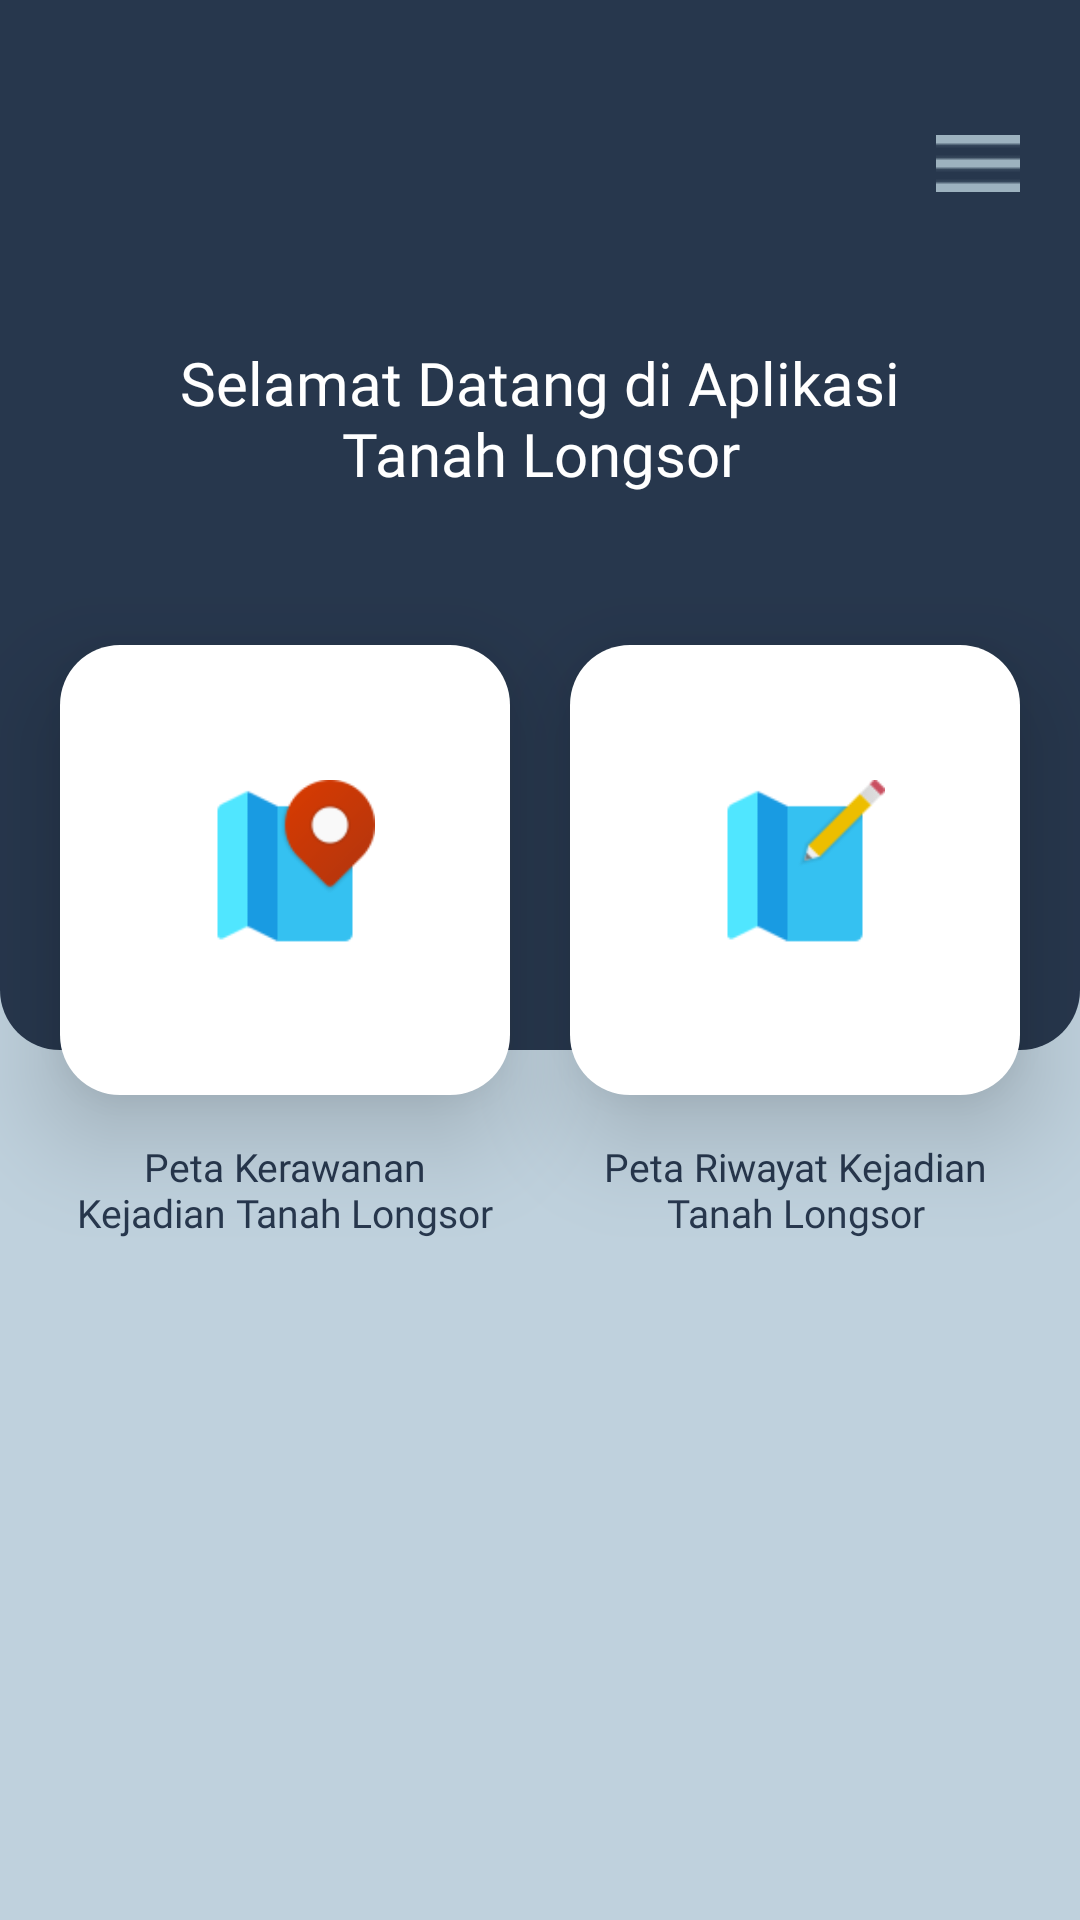

Android layout source for this screen:
<!-- AndroidManifest.xml: activity theme Theme.Design.NoActionBar -->
<!-- res/layout/activity_main.xml -->
<androidx.constraintlayout.widget.ConstraintLayout xmlns:android="http://schemas.android.com/apk/res/android"
    xmlns:app="http://schemas.android.com/apk/res-auto"
    xmlns:tools="http://schemas.android.com/tools"
    android:layout_width="match_parent"
    android:layout_height="match_parent"
    android:background="#BFD1DD"
    tools:context=".MainActivity">

    <LinearLayout
        android:id="@+id/rectangle"
        android:layout_width="match_parent"
        android:layout_height="350dp"
        android:background="@drawable/rectangle_dashboard"
        android:gravity="start"
        android:orientation="vertical"
        app:layout_constraintEnd_toEndOf="parent"
        app:layout_constraintStart_toStartOf="parent"
        app:layout_constraintTop_toTopOf="@+id/flowLayout">


        <androidx.appcompat.widget.LinearLayoutCompat
            android:id="@+id/linearLayoutCompat"
            android:layout_width="match_parent"
            android:layout_height="wrap_content"
            android:layout_marginTop="25dp"
            android:gravity="end"
            android:orientation="horizontal"
            android:padding="20dp"
            app:layout_constraintTop_toTopOf="parent">

            <ImageView
                android:id="@+id/menu_drawer"
                android:layout_width="wrap_content"
                android:layout_height="wrap_content"
                android:src="@drawable/menu" />
        </androidx.appcompat.widget.LinearLayoutCompat>

        <androidx.appcompat.widget.LinearLayoutCompat
            android:id="@+id/linearLayoutCompat2"
            android:layout_width="match_parent"
            android:layout_height="wrap_content"
            android:layout_marginTop="20dp"
            android:gravity="center"
            android:orientation="horizontal"
            android:padding="10dp"
            app:layout_constraintTop_toBottomOf="@+id/linearLayoutCompat">

            <TextView
                android:layout_width="250dp"
                android:layout_height="match_parent"
                android:fontFamily="@font/dmsans1"
                android:text="Selamat Datang di Aplikasi Tanah Longsor"
                android:textAlignment="center"
                android:textColor="@color/white"
                android:textSize="20sp" />
        </androidx.appcompat.widget.LinearLayoutCompat>

    </LinearLayout>


    <androidx.constraintlayout.helper.widget.Flow
        android:id="@+id/flowLayout"
        android:layout_width="match_parent"
        android:layout_height="0dp"
        android:layout_marginBottom="60dp"
        app:constraint_referenced_ids="icon_petakerawanan, icon_petariwayat"
        app:flow_horizontalGap="0dp"
        app:flow_verticalGap="5dp"
        app:layout_constraintBottom_toBottomOf="parent"
        app:layout_constraintEnd_toEndOf="parent"
        app:layout_constraintStart_toStartOf="parent"
        app:layout_constraintTop_toTopOf="parent" />


    <ImageView
        android:id="@+id/icon_petakerawanan"
        android:layout_width="150dp"
        android:layout_height="150dp"
        android:background="@drawable/image_bg"
        android:elevation="20dp"
        android:padding="45dp"
        android:src="@drawable/maps"
        app:layout_constraintStart_toStartOf="@+id/flowLayout"
        app:layout_constraintTop_toTopOf="@+id/flowLayout" />


    <ImageView
        android:id="@+id/icon_petariwayat"
        android:layout_width="150dp"
        android:layout_height="150dp"
        android:background="@drawable/image_bg"
        android:elevation="20dp"
        android:padding="45dp"
        android:src="@drawable/history"
        app:layout_constraintStart_toEndOf="@+id/icon_petakerawanan"
        app:layout_constraintTop_toTopOf="@+id/icon_petakerawanan" />

    <TextView
        android:id="@+id/textView1"
        android:layout_width="140dp"
        android:layout_height="wrap_content"
        android:layout_marginTop="15dp"
        android:fontFamily="@font/dmsansbold"
        android:text="Peta Kerawanan Kejadian Tanah Longsor"
        android:textAlignment="center"
        android:textColor="#27374D"
        android:textSize="13sp"
        app:layout_constraintEnd_toEndOf="@+id/icon_petakerawanan"
        app:layout_constraintStart_toStartOf="@+id/icon_petakerawanan"
        app:layout_constraintTop_toBottomOf="@+id/icon_petakerawanan" />

    <TextView
        android:id="@+id/textView2"
        android:layout_width="140dp"
        android:layout_height="wrap_content"
        android:layout_marginTop="15dp"
        android:fontFamily="@font/dmsansbold"
        android:text="Peta Riwayat Kejadian Tanah Longsor"
        android:textAlignment="center"
        android:textColor="#27374D"
        android:textSize="13sp"
        app:layout_constraintEnd_toEndOf="@+id/icon_petariwayat"
        app:layout_constraintStart_toStartOf="@+id/icon_petariwayat"
        app:layout_constraintTop_toBottomOf="@+id/icon_petariwayat" />


</androidx.constraintlayout.widget.ConstraintLayout>
<!-- resources referenced by this layout -->
<resources>
  <color name="white">#FFFFFFFF</color>
  <!-- drawable history: png bitmap (drawable, 1554 bytes) -->
  <!-- drawable image_bg (drawable) -->
  <shape xmlns:android="http://schemas.android.com/apk/res/android">
      <solid
          android:color="#ffff" /> 
      <corners
          android:radius="20dp"/>
      <size android:width="100dp"
          android:height="150dp"/>
  </shape>
  <!-- drawable maps: png bitmap (drawable, 2804 bytes) -->
  <!-- drawable menu: png bitmap (drawable, 176 bytes) -->
  <!-- drawable rectangle_dashboard (drawable) -->
  <shape xmlns:android="http://schemas.android.com/apk/res/android">
      <solid android:color="#27374D" /> 
      <corners
          android:bottomLeftRadius="20dp"
          android:bottomRightRadius="20dp" />
  </shape>
</resources>
